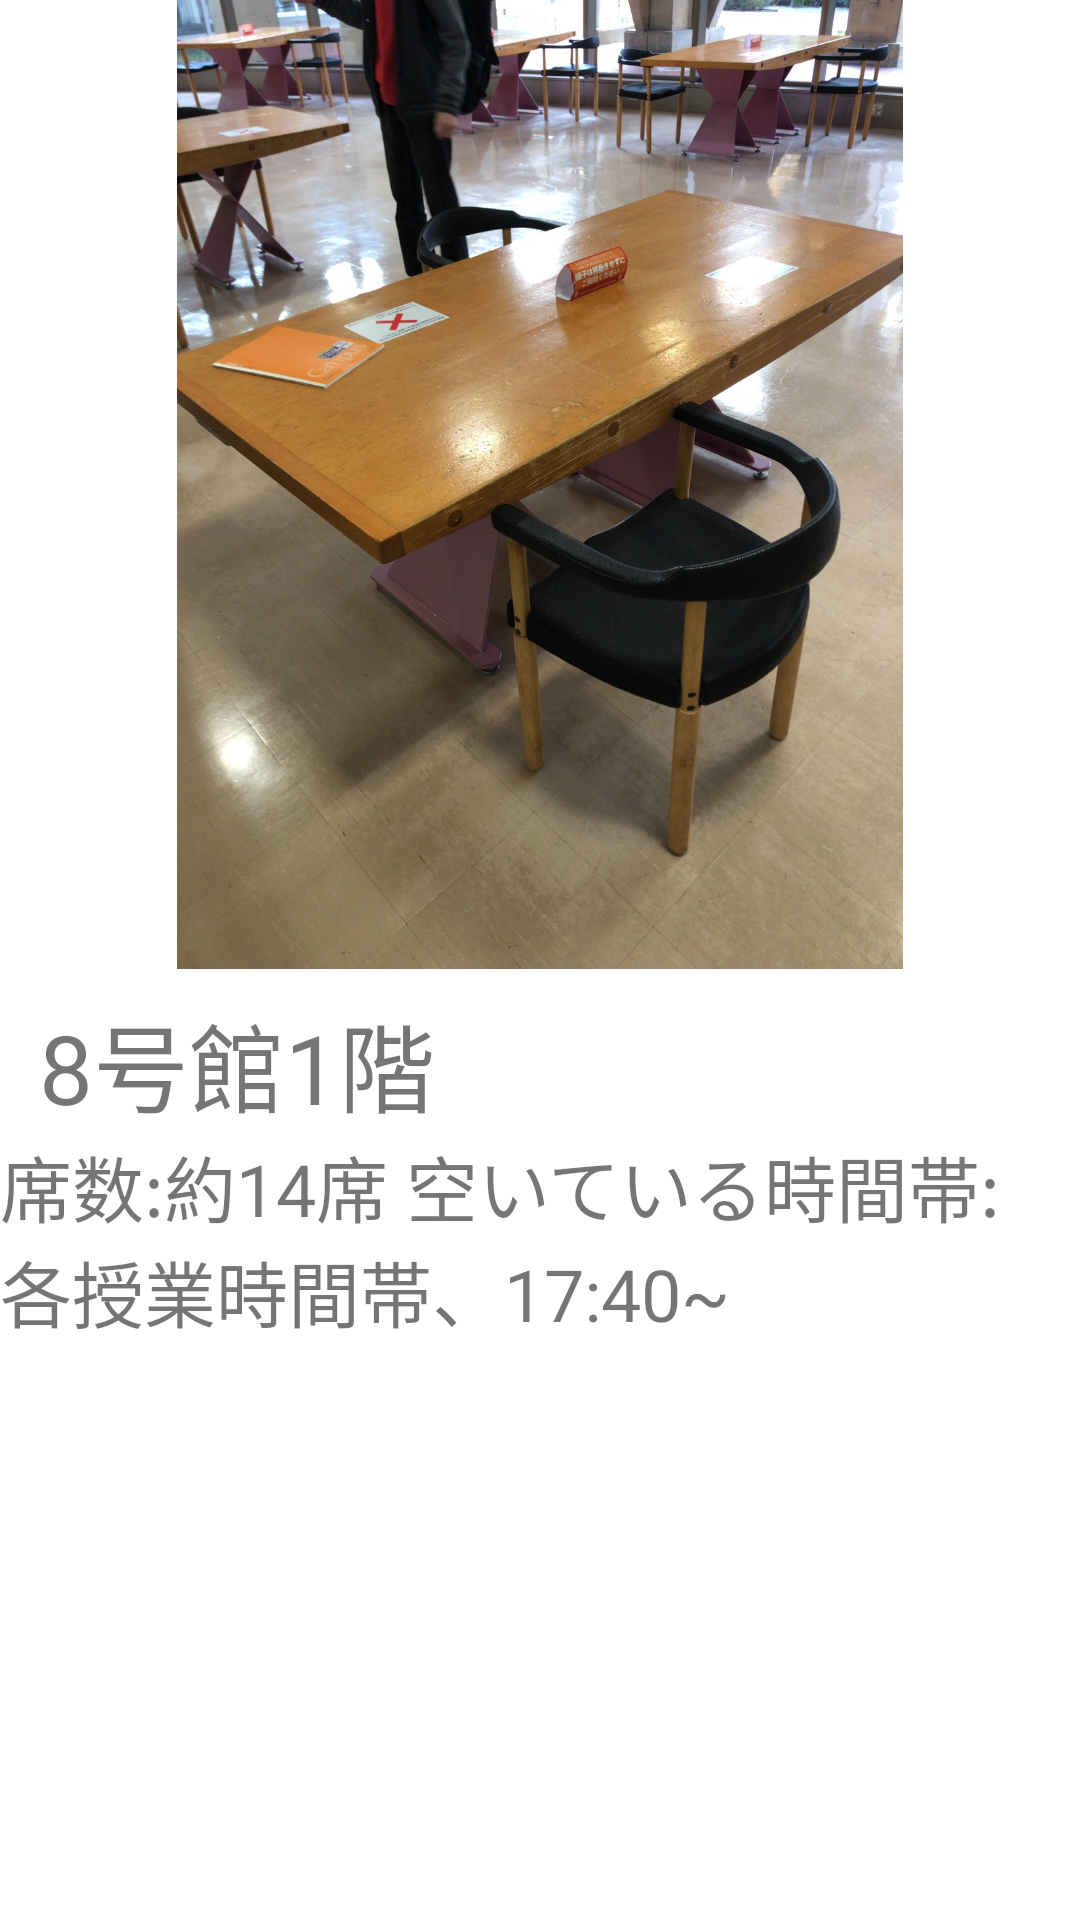

Reconstruct the res/layout file that produces this screen, plus the resources it refers to.
<!-- AndroidManifest.xml: application theme Theme.StudyPlace -->
<!-- res/layout/layout_8_1.xml -->
<?xml version="1.0" encoding="utf-8"?>
<androidx.constraintlayout.widget.ConstraintLayout
    xmlns:android="http://schemas.android.com/apk/res/android"
    xmlns:app="http://schemas.android.com/apk/res-auto"
    xmlns:tools="http://schemas.android.com/tools"
    android:layout_width="match_parent"
    android:layout_height="match_parent">

    <ImageView
        android:id="@+id/imageView"
        android:layout_width="248dp"
        android:layout_height="323dp"
        app:layout_constraintEnd_toEndOf="parent"
        app:layout_constraintStart_toStartOf="parent"
        app:layout_constraintTop_toTopOf="parent"
        app:srcCompat="@drawable/s__31744010" />

    <TextView
        android:id="@+id/textView"
        android:layout_width="wrap_content"
        android:layout_height="wrap_content"
        android:layout_marginTop="8dp"
        android:text="8号館1階"
        android:textSize="32dp"
        app:layout_constraintEnd_toEndOf="parent"
        app:layout_constraintHorizontal_bias="0.057"
        app:layout_constraintStart_toStartOf="parent"
        app:layout_constraintTop_toBottomOf="@+id/imageView" />

    <TextView
        android:id="@+id/textView2"
        android:layout_width="0dp"
        android:layout_height="0dp"
        android:text="席数:約14席 空いている時間帯:         各授業時間帯、17:40~"
        android:textSize="24dp"
        app:layout_constraintBottom_toBottomOf="parent"
        app:layout_constraintEnd_toEndOf="parent"
        app:layout_constraintStart_toStartOf="parent"
        app:layout_constraintTop_toBottomOf="@+id/textView" />
</androidx.constraintlayout.widget.ConstraintLayout>
<!-- resources referenced by this layout -->
<resources>
  <!-- drawable s__31744010: jpg bitmap (drawable-mdpi, 296298 bytes) -->
  <style name="Theme.StudyPlace" parent="Theme.MaterialComponents.DayNight.DarkActionBar">
          
          <item name="colorPrimary">@color/purple_500</item>
          <item name="colorPrimaryVariant">@color/purple_700</item>
          <item name="colorOnPrimary">@color/white</item>
          
          <item name="colorSecondary">@color/teal_200</item>
          <item name="colorSecondaryVariant">@color/teal_700</item>
          <item name="colorOnSecondary">@color/black</item>
          
          <item name="android:statusBarColor" tools:targetApi="l">?attr/colorPrimaryVariant</item>
          
      </style>
  <!-- not gathered from this repository: default colours our renderer supplied (Android Studio template values) -->
  <color name="purple_500">#FF6200EE</color>
  <color name="purple_700">#FF3700B3</color>
  <color name="teal_200">#FF03DAC5</color>
  <color name="teal_700">#FF018786</color>
  <color name="black">#FF000000</color>
  <color name="white">#FFFFFFFF</color>
</resources>
